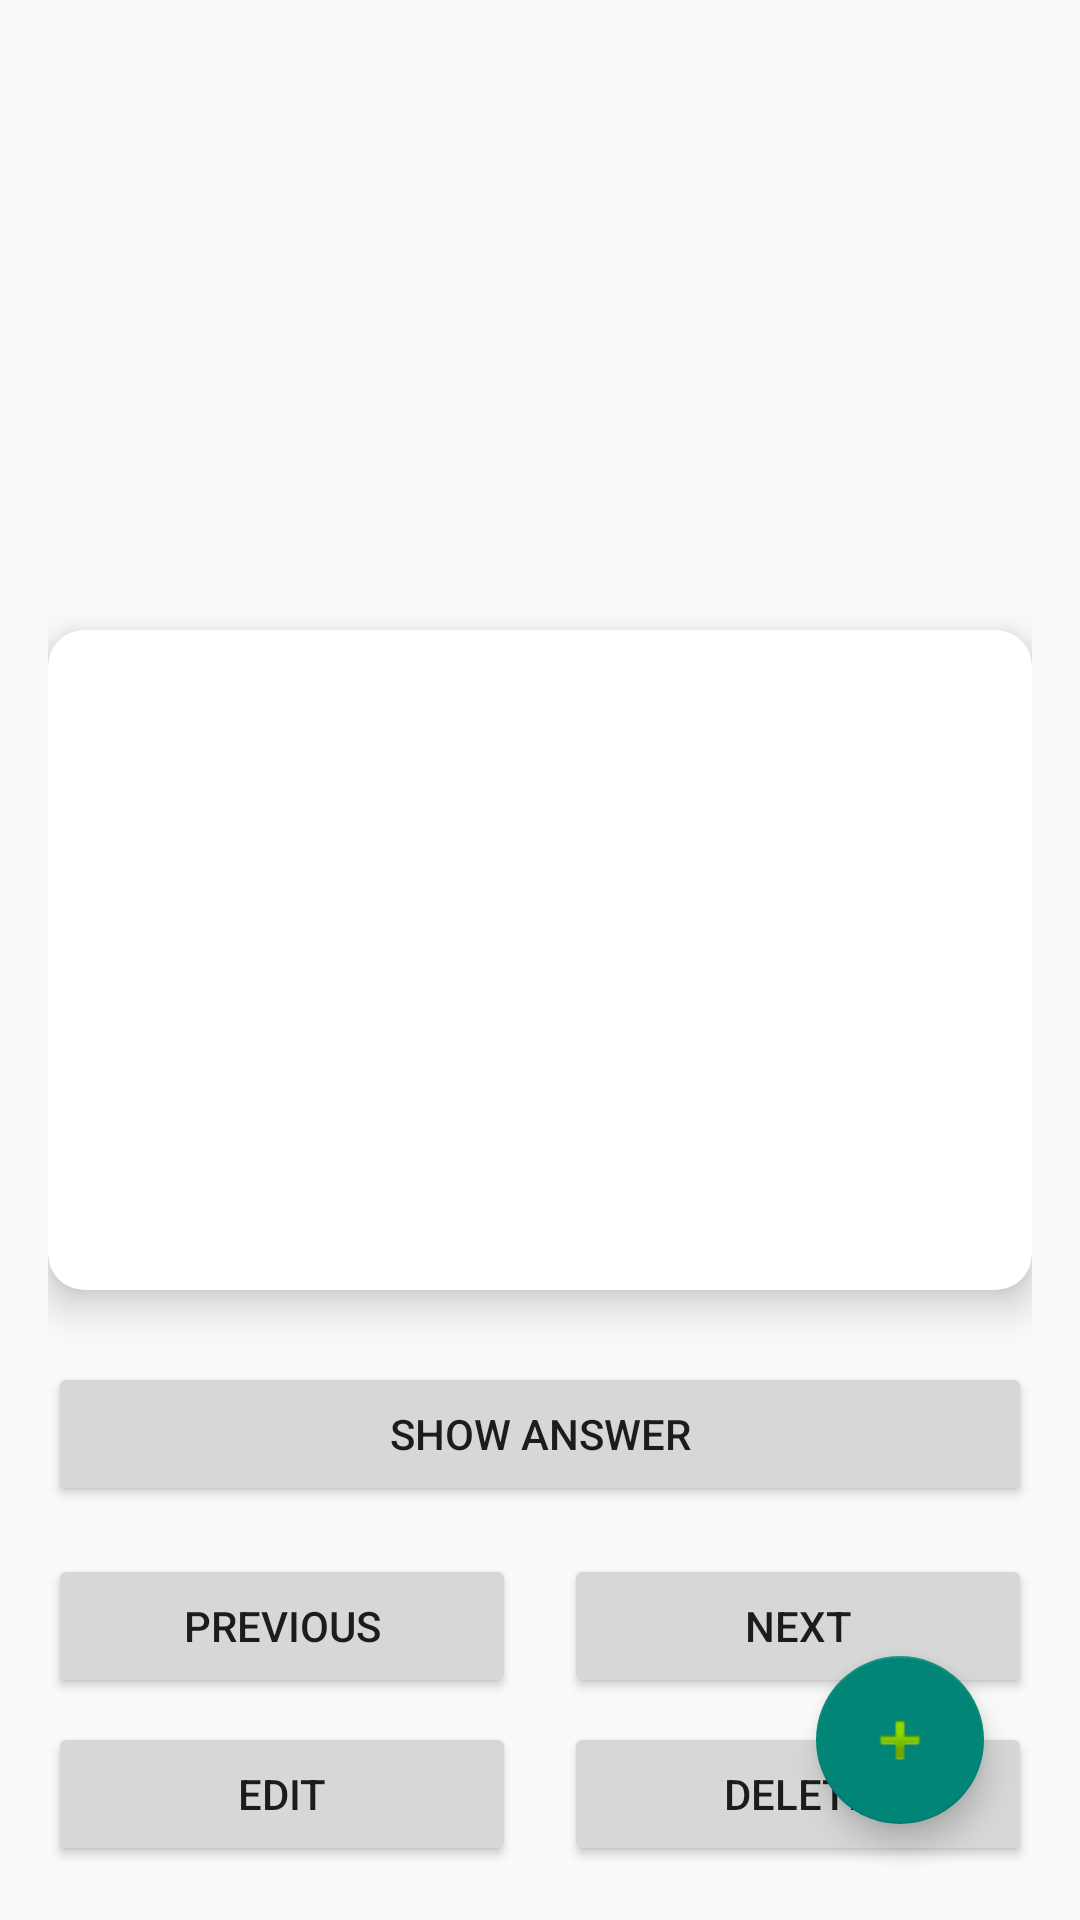

Layout XML and referenced resources for this Android screen:
<!-- AndroidManifest.xml: application theme Theme.AppCompat.Light.NoActionBar -->
<!-- res/layout/activity_main.xml -->
<?xml version="1.0" encoding="utf-8"?>
<RelativeLayout xmlns:android="http://schemas.android.com/apk/res/android"
    xmlns:app="http://schemas.android.com/apk/res-auto"
    xmlns:tools="http://schemas.android.com/tools"
    android:layout_width="match_parent"
    android:layout_height="match_parent"
    android:padding="16dp"
    tools:context=".MainActivity">

    <androidx.cardview.widget.CardView
        android:id="@+id/card_view"
        android:layout_width="match_parent"
        android:layout_height="wrap_content"
        android:layout_centerInParent="true"
        app:cardCornerRadius="12dp"
        app:cardElevation="8dp">

        <FrameLayout
            android:layout_width="match_parent"
            android:layout_height="wrap_content"
            android:minHeight="220dp"
            android:padding="24dp">

            <TextView
                android:id="@+id/question_text"
                android:layout_width="wrap_content"
                android:layout_height="wrap_content"
                android:layout_gravity="center"
                android:gravity="center"
                android:textSize="20sp"
                tools:text="Question" />

            <TextView
                android:id="@+id/answer_text"
                android:layout_width="wrap_content"
                android:layout_height="wrap_content"
                android:layout_gravity="center"
                android:gravity="center"
                android:textSize="20sp"
                android:visibility="invisible"
                tools:text="Answer" />
        </FrameLayout>

    </androidx.cardview.widget.CardView>

    <Button
        android:id="@+id/show_answer_button"
        android:layout_width="match_parent"
        android:layout_height="wrap_content"
        android:layout_below="@id/card_view"
        android:layout_marginTop="24dp"
        android:text="Show Answer" />

    <LinearLayout
        android:id="@+id/navigation_buttons"
        android:layout_width="match_parent"
        android:layout_height="wrap_content"
        android:layout_below="@id/show_answer_button"
        android:layout_marginTop="16dp"
        android:orientation="horizontal">

        <Button
            android:id="@+id/prev_button"
            android:layout_width="0dp"
            android:layout_height="wrap_content"
            android:layout_weight="1"
            android:layout_marginEnd="8dp"
            android:text="Previous" />

        <Button
            android:id="@+id/next_button"
            android:layout_width="0dp"
            android:layout_height="wrap_content"
            android:layout_weight="1"
            android:layout_marginStart="8dp"
            android:text="Next" />
    </LinearLayout>

    <LinearLayout
        android:layout_width="match_parent"
        android:layout_height="wrap_content"
        android:layout_below="@id/navigation_buttons"
        android:layout_marginTop="8dp"
        android:orientation="horizontal">

        <Button
            android:id="@+id/edit_button"
            style="?attr/materialButtonOutlinedStyle"
            android:layout_width="0dp"
            android:layout_height="wrap_content"
            android:layout_weight="1"
            android:layout_marginEnd="8dp"
            android:text="Edit" />

        <Button
            android:id="@+id/delete_button"
            style="?attr/materialButtonOutlinedStyle"
            android:layout_width="0dp"
            android:layout_height="wrap_content"
            android:layout_weight="1"
            android:layout_marginStart="8dp"
            android:text="Delete" />
    </LinearLayout>

    <com.google.android.material.floatingactionbutton.FloatingActionButton
        android:id="@+id/add_card_fab"
        android:layout_width="wrap_content"
        android:layout_height="wrap_content"
        android:layout_alignParentEnd="true"
        android:layout_alignParentBottom="true"
        android:layout_margin="16dp"
        android:contentDescription="Add new flashcard"
        android:src="@android:drawable/ic_input_add" />

</RelativeLayout>
<!-- resources referenced by this layout -->
<resources>

</resources>
